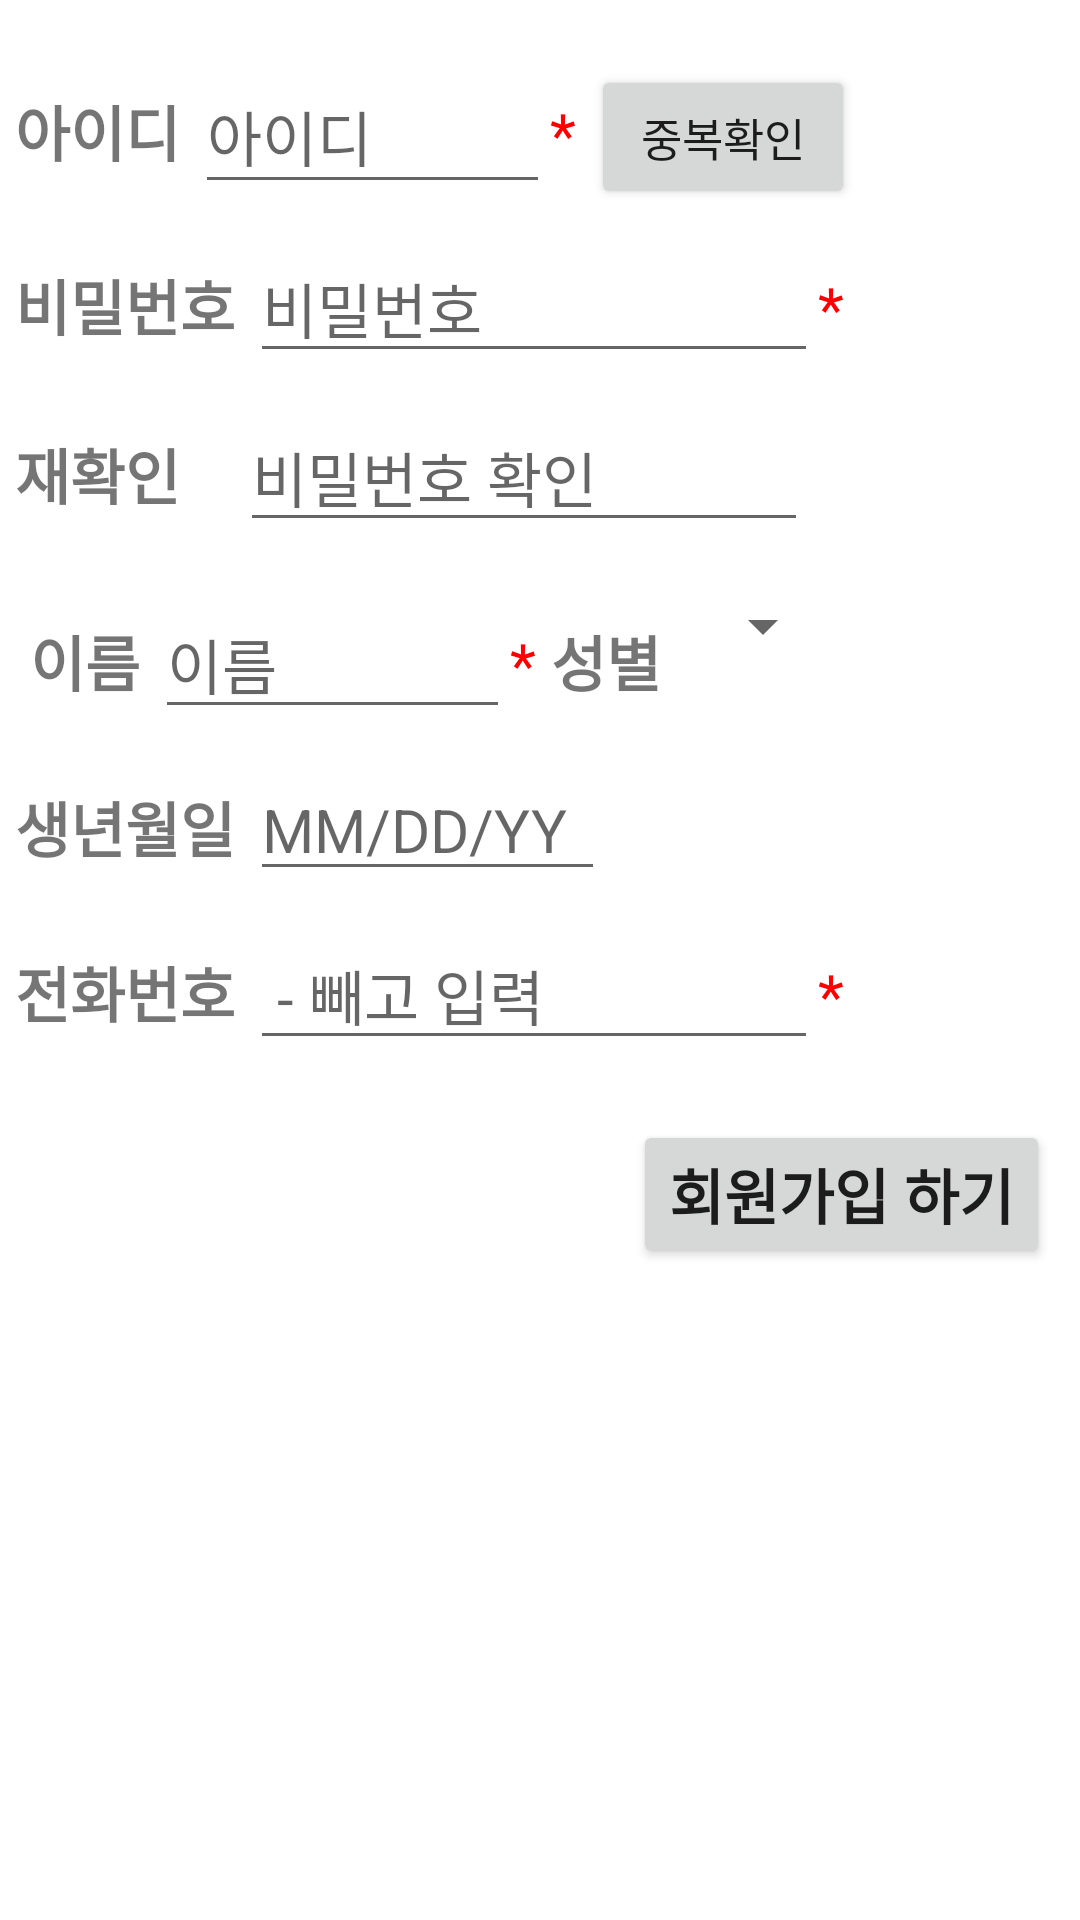

The Android layout XML behind this screen, and the referenced resources:
<!-- AndroidManifest.xml: application theme Theme.CBNUgra -->
<!-- res/layout/activity_joinbuttonpage.xml -->
<?xml version="1.0" encoding="utf-8"?>
<LinearLayout xmlns:android="http://schemas.android.com/apk/res/android"
    xmlns:tools="http://schemas.android.com/tools"
    android:layout_width="match_parent"
    android:layout_height="match_parent"
    xmlns:app="http://schemas.android.com/apk/res-auto"
    android:orientation="vertical"
    tools:context=".joinbuttonpage">

    //아이디(필수입력)
    <LinearLayout
        android:layout_width="wrap_content"
        android:layout_height="wrap_content"
        android:layout_marginTop="20dp"
        android:orientation="horizontal"
        android:layout_marginLeft="5dp"
        android:layout_marginBottom="5dp">
        <TextView
            android:layout_width="wrap_content"
            android:layout_height="wrap_content"
            android:text="아이디"
            android:textSize="20dp"
            android:textStyle="bold"
            android:layout_marginRight="5dp"
             />
        <EditText
            android:id="@+id/joinid"
            android:layout_width="match_parent"
            android:layout_height="match_parent"
            android:ems="5"
            android:hint="아이디"
            android:textSize="20dp" />
        <TextView
            android:layout_width="wrap_content"
            android:layout_height="wrap_content"
            android:textSize="20dp"
            android:text="*"
            android:textColor="#ff0000"
            android:layout_marginRight="5dp"
            />
        <Button
            android:layout_width="wrap_content"
            android:layout_height="wrap_content"
            android:id="@+id/id_checked"
            android:text="중복확인"
            android:textSize="15dp"
            />
    </LinearLayout>
    //비밀번호(필수입력)
    <LinearLayout
        android:layout_width="wrap_content"
        android:layout_height="wrap_content"
        android:orientation="horizontal"
        android:layout_marginTop="5dp"
        android:layout_marginBottom="10dp"
        android:layout_marginLeft="5dp">
        <TextView
            android:layout_width="wrap_content"
            android:layout_height="wrap_content"
            android:text="비밀번호"
            android:textSize="20dp"
            android:textStyle="bold"
            android:layout_marginRight="5dp"/>

        <EditText
            android:id="@+id/joinpw"
            android:layout_width="wrap_content"
            android:layout_height="wrap_content"
            android:ems="8"
            android:hint="비밀번호"
            android:inputType="textPassword"
            android:textSize="20dp" />

        <TextView
            android:layout_width="wrap_content"
            android:layout_height="wrap_content"
            android:textSize="20dp"
            android:text="*"
            android:textColor="#ff0000"
            />
    </LinearLayout>
    //비밀번호 확인
    <LinearLayout
        android:layout_width="wrap_content"
        android:layout_height="wrap_content"
        android:orientation="horizontal"
        android:layout_marginLeft="5dp"
        >
        <TextView
            android:layout_width="wrap_content"
            android:layout_height="wrap_content"
            android:text="재확인"
            android:textSize="20dp"
            android:textStyle="bold"
            android:layout_marginRight="20dp"/>

        <EditText
            android:id="@+id/joinpw_checked"
            android:layout_width="wrap_content"
            android:layout_height="wrap_content"
            android:ems="8"
            android:inputType="textPassword"
            android:hint="비밀번호 확인"
            android:textSize="20dp" />
    </LinearLayout>
    //비밀번호 확인 메세지
    <TextView
        android:layout_width="wrap_content"
        android:layout_height="wrap_content"
        android:text=""
        android:id="@+id/pw_check_msg"
        android:textSize="8dp"
        android:textColor="#ff0000"
        android:layout_marginLeft="90dp"
        android:layout_marginBottom="5dp"
        />
    //이름(필수입력), 성별

    <LinearLayout
        android:layout_width="396dp"
        android:layout_height="wrap_content"
        android:layout_marginLeft="5dp"
        android:layout_marginBottom="10dp">

        <TextView
            android:layout_width="wrap_content"
            android:layout_height="wrap_content"
            android:layout_marginLeft="5dp"
            android:layout_marginRight="5dp"
            android:text="이름"
            android:textSize="20dp"
            android:textStyle="bold" />

        <EditText
            android:id="@+id/name"
            android:layout_width="wrap_content"
            android:layout_height="wrap_content"
            android:ems="5"
            android:hint="이름"
            android:textSize="20dp" />

        <TextView
            android:layout_width="wrap_content"
            android:layout_height="wrap_content"
            android:text="*"
            android:textColor="#ff0000"
            android:textSize="20dp" />

        <TextView
            android:layout_width="wrap_content"
            android:layout_height="wrap_content"
            android:layout_marginLeft="5dp"
            android:layout_marginRight="5dp"
            android:text="성별"
            android:textSize="20dp"
            android:textStyle="bold" />

        <Spinner
            android:id="@+id/change_sex"
            android:layout_width="wrap_content"
            android:layout_height="wrap_content"
            android:layout_marginLeft="5dp"
            android:ems="5"
            android:textSize="20dp" />
        <TextView
            android:id="@+id/show_sex"
            android:layout_width="wrap_content"
            android:layout_height="wrap_content"
            android:textSize="0dp" />
    </LinearLayout>
   //생년월일
    <LinearLayout
        android:layout_width="wrap_content"
        android:layout_height="wrap_content"
        android:layout_marginLeft="5dp"
        android:orientation="horizontal">
        <TextView
            android:layout_width="wrap_content"
            android:layout_height="wrap_content"
            android:textSize="20dp"
            android:textStyle="bold"
            android:text="생년월일"
            android:layout_marginRight="5dp"/>
        <EditText
            android:id="@+id/birth"
            android:layout_width="wrap_content"
            android:layout_height="wrap_content"
            android:ems="5"
            android:hint="MM/DD/YY"
            android:textSize="20dp"/>
    </LinearLayout>
    //전화번호
    <LinearLayout
        android:layout_width="wrap_content"
        android:layout_height="wrap_content"
        android:orientation="horizontal"
        android:layout_marginTop="10dp"
        android:layout_marginLeft="5dp">
        <TextView
            android:layout_width="wrap_content"
            android:layout_height="wrap_content"
            android:textSize="20dp"
            android:textStyle="bold"
            android:text="전화번호"
            android:layout_marginRight="5dp"/>
        <EditText
            android:id="@+id/call_num"
            android:layout_width="wrap_content"
            android:layout_height="wrap_content"
            android:ems="8"
            android:textSize="20dp"
            android:hint=" - 빼고 입력"/>
        <TextView
            android:layout_width="wrap_content"
            android:layout_height="wrap_content"
            android:textSize="20dp"
            android:text="*"
            android:textColor="#ff0000"
            />
    </LinearLayout>
    //회원유형 선택

    <RadioGroup
        android:id="@+id/select_trainer"
        android:layout_width="wrap_content"
        android:layout_height="wrap_content"
        android:layout_marginTop="10dp"
        android:orientation="horizontal"
        android:visibility="gone"
        tools:visibility="gone">

        <TextView
            android:layout_width="wrap_content"
            android:layout_height="wrap_content"
            android:layout_marginLeft="5dp"
            android:layout_marginRight="5dp"
            android:text="회원유형"
            android:textSize="20dp"
            android:textStyle="bold" />

        <RadioButton
            android:id="@+id/code_trainer"
            android:layout_width="wrap_content"
            android:layout_height="wrap_content"
            android:layout_marginRight="5dp"
            android:text="트레이너"
            android:textSize="20dp" />

        <RadioButton
            android:id="@+id/code_none"
            android:layout_width="wrap_content"
            android:layout_height="wrap_content"
            android:layout_marginRight="5dp"
            android:text="해당 없음"
            android:textSize="20dp" />

        <TextView
            android:layout_width="wrap_content"
            android:layout_height="wrap_content"
            android:text="*"
            android:textColor="#ff0000"
            android:textSize="20dp" />

    </RadioGroup>
    <Button
        android:id="@+id/go_join"
        android:layout_width="wrap_content"
        android:layout_height="wrap_content"
        android:text="회원가입 하기"
        android:layout_marginTop="20dp"
        android:textSize="20dp"
        android:textStyle="bold"
        android:layout_gravity="right"
        android:layout_marginRight="10dp"/>
    </LinearLayout>
<!-- resources referenced by this layout -->
<resources>
  <style name="Theme.CBNUgra" parent="Theme.MaterialComponents.DayNight.DarkActionBar">
          
          <item name="colorPrimary">#004AAD</item>
          <item name="colorPrimaryVariant">#FF9800</item>
          <item name="colorOnPrimary">@color/white</item>
          
          <item name="colorSecondary">#6FBADC</item>
          <item name="colorSecondaryVariant">#84CAFF</item>
          <item name="colorOnSecondary">@color/black</item>
  
          
          <item name="android:statusBarColor" tools:targetApi="l">?attr/colorPrimaryVariant</item>
          
          <item name="windowNoTitle">true</item>
      </style>
  <color name="white">#FFFFFFFF</color>
  <color name="black">#FF000000</color>
</resources>
